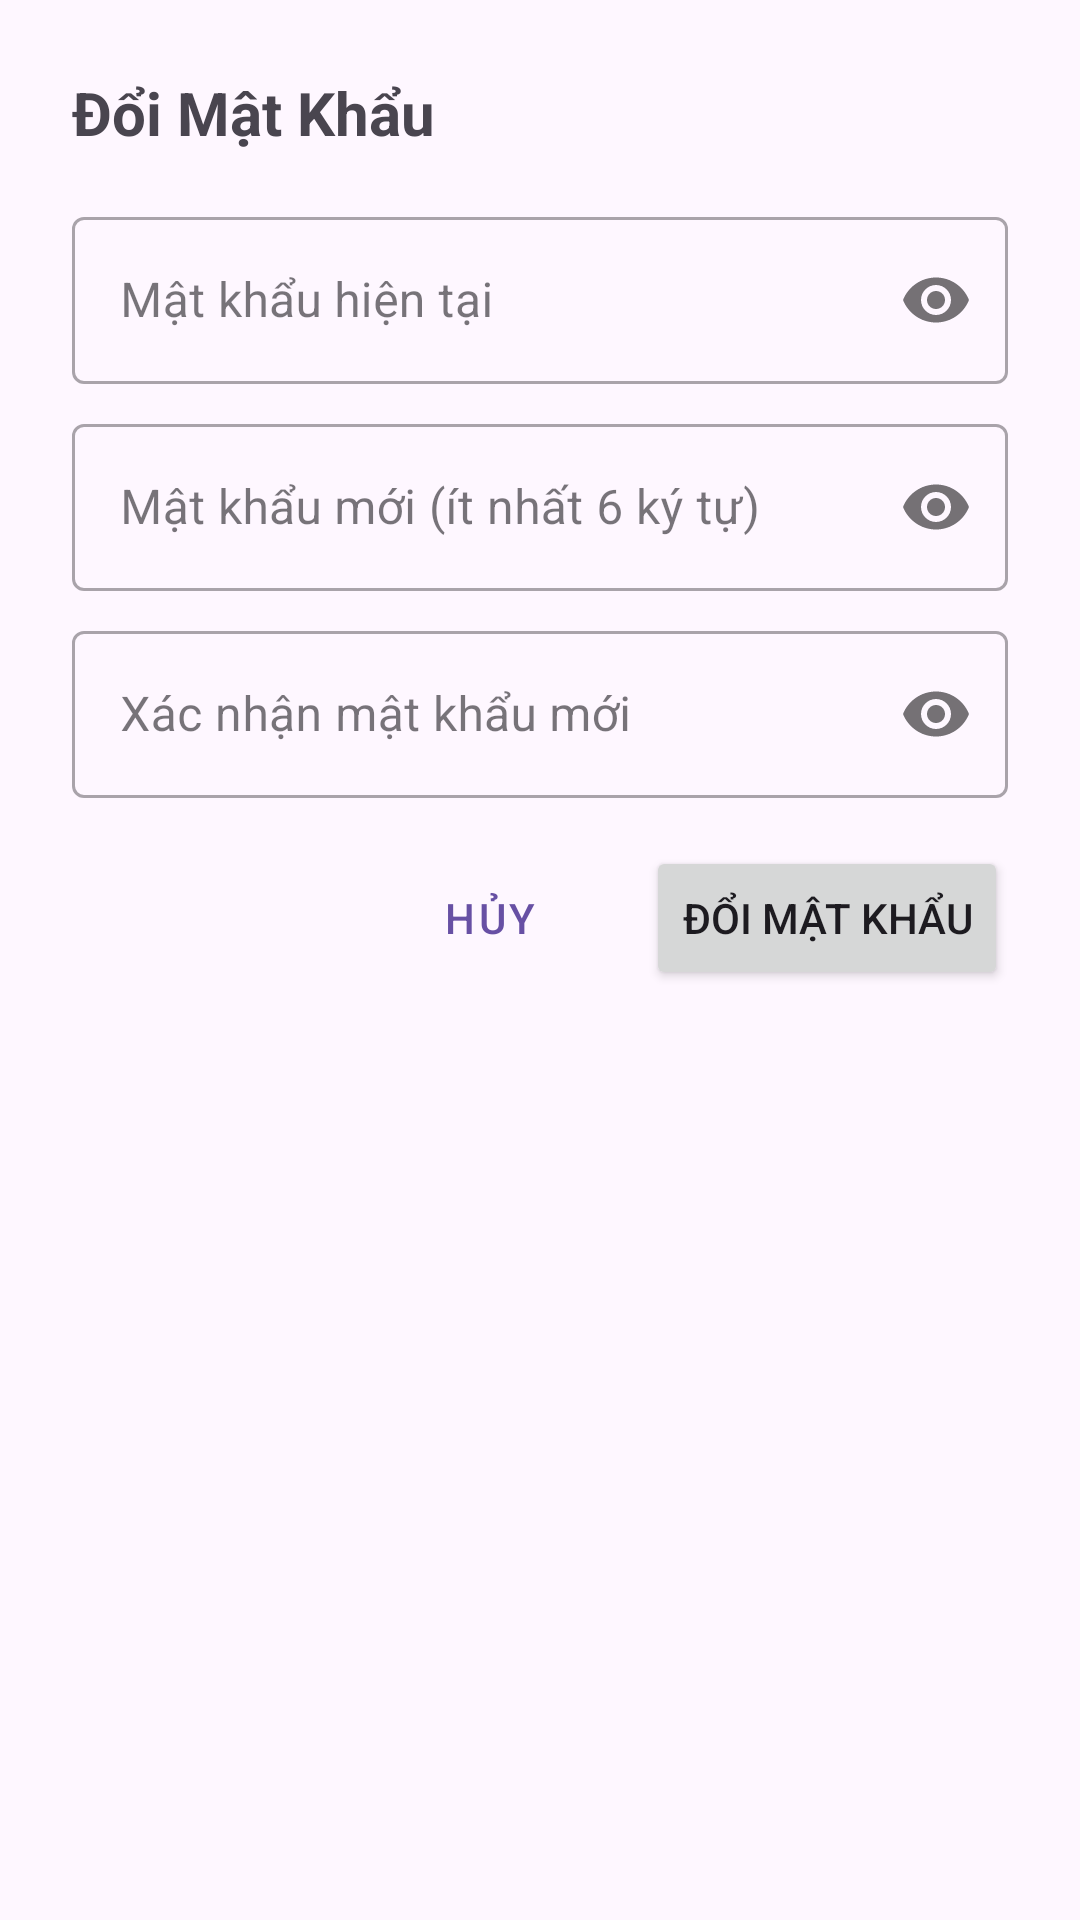

The Android layout XML behind this screen, and the referenced resources:
<!-- AndroidManifest.xml: application theme Theme.ExpenseManagerApp -->
<!-- res/layout/dialog_change_password.xml -->
<?xml version="1.0" encoding="utf-8"?>
<LinearLayout
    xmlns:android="http://schemas.android.com/apk/res/android"
    xmlns:app="http://schemas.android.com/apk/res-auto"
    android:layout_width="match_parent"
    android:layout_height="wrap_content"
    android:orientation="vertical"
    android:padding="24dp">

    <TextView
        android:layout_width="match_parent"
        android:layout_height="wrap_content"
        android:text="Đổi Mật Khẩu"
        android:textSize="20sp"
        android:textStyle="bold"
        android:layout_marginBottom="16dp" />

    
    <com.google.android.material.textfield.TextInputLayout
        android:id="@+id/til_current_password"
        style="@style/Widget.MaterialComponents.TextInputLayout.OutlinedBox"
        android:layout_width="match_parent"
        android:layout_height="wrap_content"
        android:layout_marginBottom="8dp"
        app:passwordToggleEnabled="true"
        android:hint="Mật khẩu hiện tại">

        <com.google.android.material.textfield.TextInputEditText
            android:id="@+id/et_current_password"
            android:layout_width="match_parent"
            android:layout_height="wrap_content"
            android:inputType="textPassword" />
    </com.google.android.material.textfield.TextInputLayout>

    
    <com.google.android.material.textfield.TextInputLayout
        android:id="@+id/til_new_password"
        style="@style/Widget.MaterialComponents.TextInputLayout.OutlinedBox"
        android:layout_width="match_parent"
        android:layout_height="wrap_content"
        android:layout_marginBottom="8dp"
        app:passwordToggleEnabled="true"
        android:hint="Mật khẩu mới (ít nhất 6 ký tự)">

        <com.google.android.material.textfield.TextInputEditText
            android:id="@+id/et_new_password"
            android:layout_width="match_parent"
            android:layout_height="wrap_content"
            android:inputType="textPassword" />
    </com.google.android.material.textfield.TextInputLayout>

    
    <com.google.android.material.textfield.TextInputLayout
        android:id="@+id/til_confirm_new_password"
        style="@style/Widget.MaterialComponents.TextInputLayout.OutlinedBox"
        android:layout_width="match_parent"
        android:layout_height="wrap_content"
        android:layout_marginBottom="16dp"
        app:passwordToggleEnabled="true"
        android:hint="Xác nhận mật khẩu mới">

        <com.google.android.material.textfield.TextInputEditText
            android:id="@+id/et_confirm_new_password"
            android:layout_width="match_parent"
            android:layout_height="wrap_content"
            android:inputType="textPassword" />
    </com.google.android.material.textfield.TextInputLayout>

    
    <LinearLayout
        android:layout_width="match_parent"
        android:layout_height="wrap_content"
        android:orientation="horizontal"
        android:gravity="end">

        <Button
            android:id="@+id/btn_cancel"
            style="@style/Widget.MaterialComponents.Button.TextButton"
            android:layout_width="wrap_content"
            android:layout_height="wrap_content"
            android:text="Hủy" />

        <Button
            android:id="@+id/btn_change"
            android:layout_width="wrap_content"
            android:layout_height="wrap_content"
            android:layout_marginStart="8dp"
            android:text="Đổi Mật Khẩu" />
    </LinearLayout>

</LinearLayout>
<!-- resources referenced by this layout -->
<resources>
  <style name="Theme.ExpenseManagerApp" parent="Base.Theme.ExpenseManagerApp" />
  <style name="Base.Theme.ExpenseManagerApp" parent="Theme.Material3.DayNight.NoActionBar">
          
          
      </style>
</resources>
